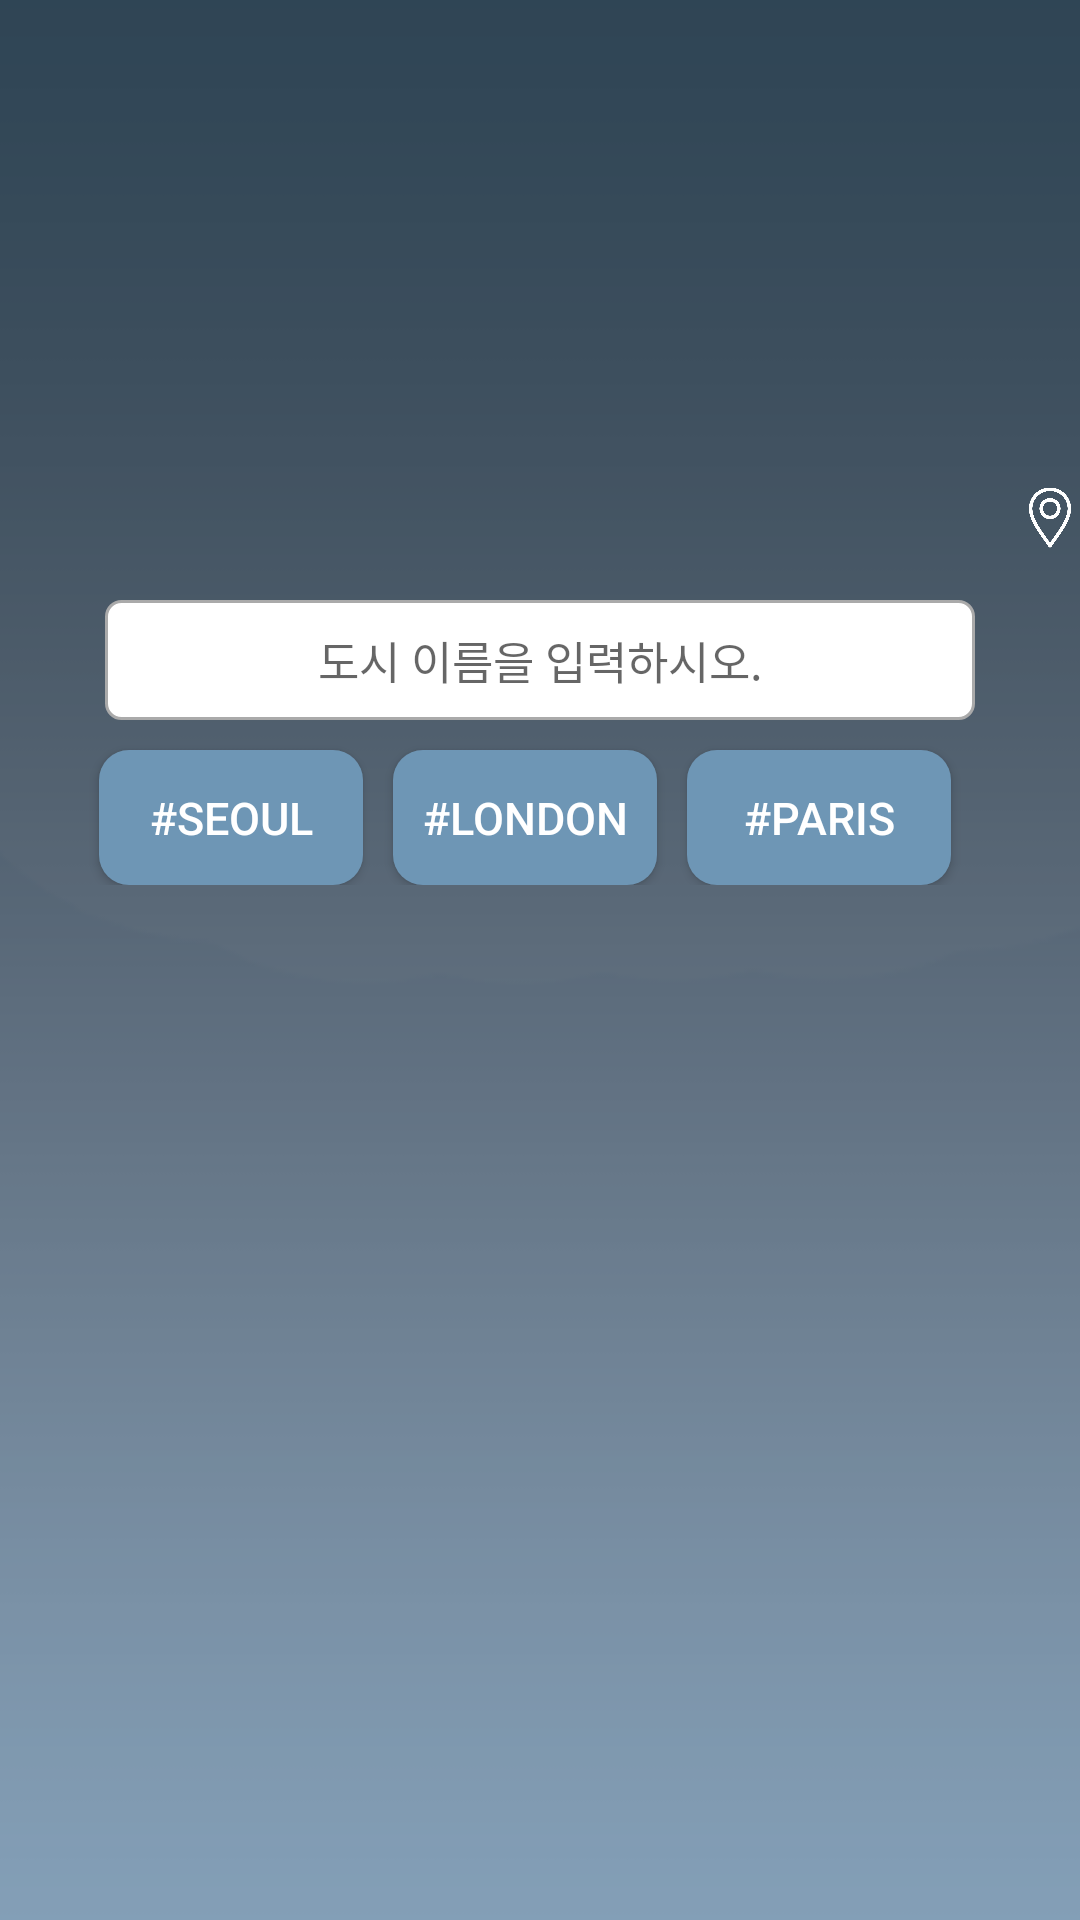

Here is an Android app screen rendered from its layout file. Give the layout XML and the strings, colors and styles it references.
<!-- AndroidManifest.xml: application theme Theme.WeatherApptutorial -->
<!-- res/layout/activity_city_finder.xml -->
<?xml version="1.0" encoding="utf-8"?>
<RelativeLayout xmlns:android="http://schemas.android.com/apk/res/android"
    xmlns:tools="http://schemas.android.com/tools"
    android:layout_width="match_parent"
    android:layout_height="match_parent"
    android:background="@drawable/background"
    tools:context=".cityFinder">

    <ImageView
        android:layout_width="50dp"
        android:layout_height="50dp"
        android:layout_marginTop="10dp"
        android:layout_marginLeft="10dp"
        android:src="@drawable/left"
        android:id="@+id/backButton"
        android:layout_alignParentLeft="true"
        android:layout_alignParentTop="true"
        android:layout_alignParentStart="true">

    </ImageView>

    <ImageView
        android:id="@+id/locationButton"
        android:layout_width="35dp"
        android:layout_height="35dp"
        android:layout_marginTop="155dp"
        android:layout_marginLeft="340dp"
        android:src="@drawable/location"
        android:text="#Seoul"
        android:textColor="#ffffff"
        android:textSize="15sp">
    </ImageView>

    <EditText
        android:layout_width="match_parent"
        android:layout_height="40dp"
        android:layout_centerHorizontal="true"
        android:layout_marginTop="200dp"
        android:hint="도시 이름을 입력하시오."
        android:layout_marginLeft="30dp"
        android:textSize="15sp"
        android:background="@drawable/edittextdesign"
        android:textColor="@color/black"
        android:imeOptions="actionGo"
        android:id="@+id/searchCity"
        android:inputType="textAutoCorrect"
        android:gravity="center_vertical|center_horizontal"
        android:layout_marginRight="40dp">

    </EditText>

    <LinearLayout
        android:layout_width="match_parent"
        android:layout_height="wrap_content"
        android:gravity="center_horizontal"
        android:orientation="horizontal">

        <android.widget.Button
            android:id="@+id/seoulButton"
            android:layout_width="wrap_content"
            android:layout_height="45dp"
            android:layout_centerHorizontal="true"
            android:layout_marginTop="250dp"
            android:layout_marginRight="10dp"
            android:background="@drawable/roundedbutton"
            android:text="#Seoul"
            android:textColor="#ffffff"
            android:textSize="15sp" />

        <android.widget.Button
            android:id="@+id/londonButton"
            android:layout_width="wrap_content"
            android:layout_height="45dp"
            android:layout_centerHorizontal="true"
            android:layout_marginTop="250dp"
            android:layout_marginRight="10dp"
            android:background="@drawable/roundedbutton"
            android:text="#London"
            android:textColor="#ffffff"
            android:textSize="15sp" />

        <android.widget.Button
            android:id="@+id/parisButton"
            android:layout_width="wrap_content"
            android:layout_height="45dp"
            android:layout_centerHorizontal="true"
            android:layout_marginTop="250dp"
            android:layout_marginRight="10dp"
            android:background="@drawable/roundedbutton"
            android:text="#Paris"
            android:textColor="#ffffff"
            android:textSize="15sp" />

    </LinearLayout>

</RelativeLayout>
<!-- resources referenced by this layout -->
<resources>
  <!-- drawable background: png bitmap (drawable, 4444 bytes) -->
  <!-- drawable edittextdesign (drawable) -->
  <?xml version="1.0" encoding="utf-8"?>
  <shape xmlns:android="http://schemas.android.com/apk/res/android"
      android:shape="rectangle">
      <solid android:color="#FFFFFF"/>
      <stroke android:color="#AAAAAA" android:width="1dp"/>
      <corners android:radius="5dp"/>
  </shape>
  <!-- drawable location: png bitmap (drawable, 20045 bytes) -->
  <!-- drawable roundedbutton (drawable) -->
  <?xml version="1.0" encoding="utf-8"?>
  <shape xmlns:android="http://schemas.android.com/apk/res/android">
      <solid android:color="#6E96B5"/>
      <corners android:radius="10dp" />
  </shape>
  <style name="Theme.WeatherApptutorial" parent="Theme.MaterialComponents.Light.NoActionBar">
          
          <item name="colorPrimary">@color/purple_500</item>
          <item name="colorPrimaryVariant">@color/purple_700</item>
          <item name="colorOnPrimary">@color/white</item>
          
          <item name="colorSecondary">@color/teal_200</item>
          <item name="colorSecondaryVariant">@color/teal_700</item>
          <item name="colorOnSecondary">@color/black</item>
          
          <item name="android:statusBarColor" tools:targetApi="l">?attr/colorPrimaryVariant</item>
          
      </style>
  <!-- not gathered from this repository: default colours our renderer supplied (Android Studio template values) -->
  <color name="purple_500">#FF6200EE</color>
  <color name="purple_700">#FF3700B3</color>
  <color name="teal_200">#FF03DAC5</color>
  <color name="teal_700">#FF018786</color>
  <color name="black">#FF000000</color>
  <color name="white">#FFFFFFFF</color>
</resources>
